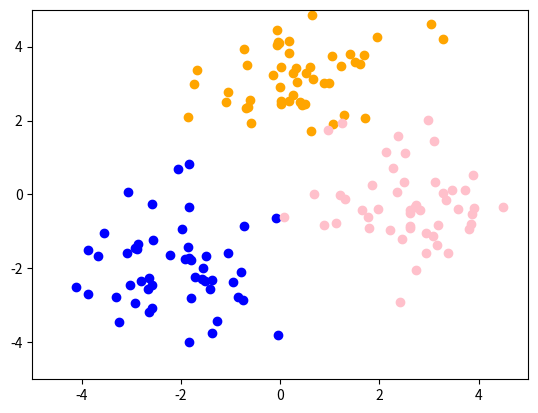
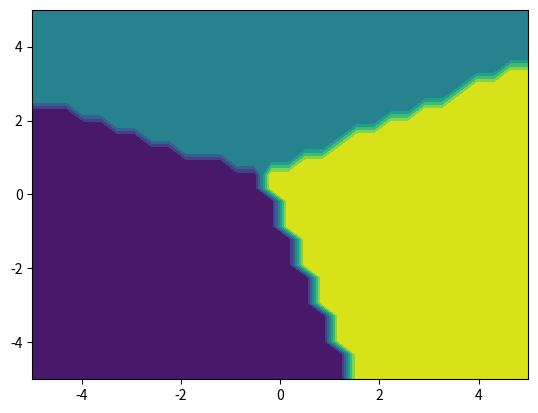

Source code (Python) for these figures, in order:
import matplotlib.pyplot as plt
import numpy as np



# come up with some fake data of 2D gaussians

def gauss_2d(xs, mu, cov):

    det = np.linalg.det(cov)
    cov_inv = np.linalg.inv(cov)

    return 1/(np.sqrt(6.28*det)) * np.exp( -0.5 * np.dot(np.dot((xs - mu).T , cov_inv) , (xs - mu)))


def generate_data():
    xs = np.array([])
    ys = np.array([])
    outs = np.array([])

    xmeans = [-2, 0, 2.5]
    ymeans = [-2, 3, 0]
    Nsamps = [50, 50, 50]

    for ii, (xmean, ymean, N) in enumerate(zip(xmeans, ymeans, Nsamps)):
        xs = np.append(xs, np.random.normal(loc=xmean, scale=1, size=N) )
        ys = np.append(ys, np.random.normal(loc=ymean, scale=1, size=N))

        outs = np.append(outs, ii+np.zeros(N))
    
    return xs, ys, outs


# testing
def plot_2dgauss():
    xx = np.linspace(-5, 5, 30)
    yy = np.linspace(-5, 5, 30)
    XX, YY = np.meshgrid(xx, yy)

    res = np.zeros_like(XX)

    mu = np.array([0, 0])
    cov = np.array([[1, 0], [0, 1]])

    for ix, x in enumerate(xx):
        for iy, y in enumerate(yy):
            val = gauss_2d(np.array([x, y]), mu, cov)

            res[iy,ix] = val


    fig, ax = plt.subplots()
    ax.contourf(XX, YY, res)
    plt.show()




def plot_points(xs, ys,outs):
    fig, ax = plt.subplots()
    colors = ["blue", "orange", "pink"]
    for x, y, o in zip(xs, ys, outs):

        ax.scatter(x, y, color=colors[int(o)])


    ax.set_xlim([-5, 5])
    ax.set_ylim([-5, 5])
#    plt.show()





def LDA(xs, ys, outs, px, py):

    categories = sorted(list(set(outs)))
    mus = []
    covs = []
    fracs = []



    # calculate
    for c in categories:
        # get data for category c
        inds = np.where(outs == c)[0]
        if len(inds) == 0:
            raise Exception(f"No data for category {c}")
        _xs = xs[inds]
        _ys = ys[inds]
        mus.append([float(np.mean(_xs)), 
                    float(np.mean(_ys))])

        covs.append([[float(np.std(_xs)), 0], 
                     [0, float(np.std(_ys))]])
        fracs.append(float(len(inds)) / len(outs))


    deltas = []
    for ii in range(len(categories)):
        delta = np.dot( np.dot(np.array([px, py]).T, np.linalg.inv(covs[ii])), 
                        np.array(mus[ii])) -  \
                        0.5*np.dot( np.dot(np.array(mus[ii]).T, np.linalg.inv(covs[ii])), 
                        np.array(mus[ii])) + np.log(fracs[ii])
        deltas.append(delta)
    

    return categories[np.argmax(deltas)]


def test_lda(xs, ys, covs):
    xx = np.linspace(-5, 5, 30)
    yy = np.linspace(-5, 5, 30)
    XX, YY = np.meshgrid(xx, yy)

    res = np.zeros_like(XX)

    for ix, x in enumerate(xx):
        for iy, y in enumerate(yy):
            cat = LDA(xs, ys, covs, x, y)
            res[iy,ix] = cat


    fig, ax = plt.subplots()
    ax.contourf(XX, YY, res)




if __name__ == "__main__":

    xs, ys, outs = generate_data()
    plot_points(xs, ys, outs)
    test_lda(xs, ys, outs)


    plt.show()



